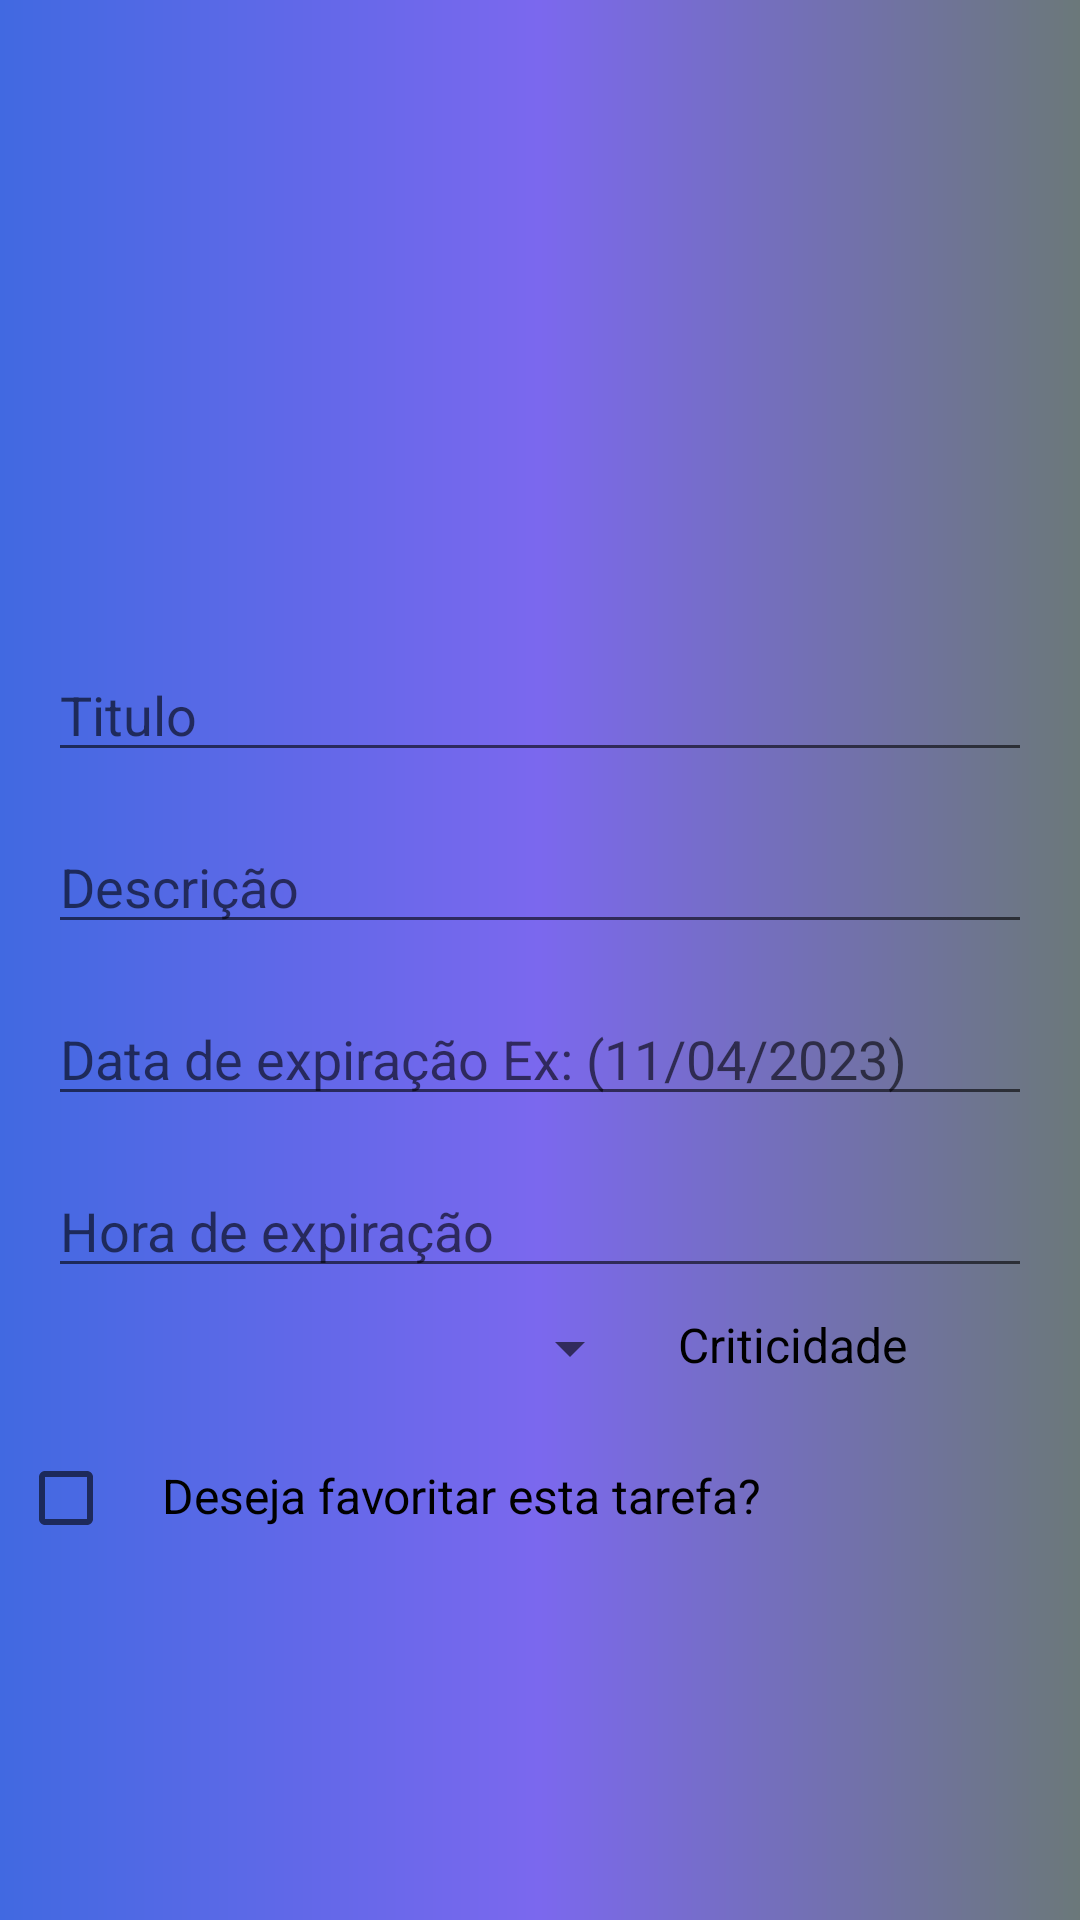

Here is an Android app screen rendered from its layout file. Give the layout XML and the strings, colors and styles it references.
<!-- AndroidManifest.xml: application theme Theme.FirstProjectInfnet -->
<!-- res/layout/fragment_home_add_task.xml -->
<?xml version="1.0" encoding="utf-8"?>
<androidx.constraintlayout.widget.ConstraintLayout xmlns:android="http://schemas.android.com/apk/res/android"
    xmlns:app="http://schemas.android.com/apk/res-auto"
    xmlns:tools="http://schemas.android.com/tools"
    android:layout_width="match_parent"
    android:layout_height="match_parent"
    android:background="@drawable/gradient_toolbar"
    tools:context=".home.presentation.HomeAddTaskFragment">


    <ImageView
        android:id="@+id/image_logo_login"
        android:layout_width="100dp"
        android:layout_height="@dimen/image_logo_login"
        android:layout_centerHorizontal="true"
        android:layout_marginTop="100dp"
        android:src="@drawable/notepadlogo"
        app:layout_constraintLeft_toLeftOf="parent"
        app:layout_constraintRight_toRightOf="parent"
        app:layout_constraintTop_toTopOf="parent" />


    <EditText
        android:id="@+id/edt_title"
        android:layout_width="match_parent"
        android:layout_height="wrap_content"
        android:layout_margin="16dp"
        android:hint="@string/title"
        app:layout_constraintLeft_toLeftOf="parent"
        app:layout_constraintRight_toRightOf="parent"
        app:layout_constraintTop_toBottomOf="@id/image_logo_login" />

    <EditText
        android:id="@+id/edt_description"
        android:layout_width="match_parent"
        android:layout_height="wrap_content"
        android:layout_margin="16dp"
        android:hint="@string/description"
        app:layout_constraintLeft_toLeftOf="parent"
        app:layout_constraintRight_toRightOf="parent"
        app:layout_constraintTop_toBottomOf="@id/edt_title" />


    <EditText
        android:id="@+id/edt_date"
        android:layout_width="match_parent"
        android:layout_height="wrap_content"
        android:layout_margin="16dp"
        android:hint="@string/date_txt"
        app:layout_constraintLeft_toLeftOf="parent"
        app:layout_constraintRight_toRightOf="parent"
        app:layout_constraintTop_toBottomOf="@id/edt_description" />


    <EditText
        android:id="@+id/edt_hour"
        android:layout_width="match_parent"
        android:layout_height="wrap_content"
        android:layout_margin="16dp"
        android:hint="@string/hour_txt"
        app:layout_constraintLeft_toLeftOf="parent"
        app:layout_constraintRight_toRightOf="parent"
        app:layout_constraintTop_toBottomOf="@id/edt_date" />


    <LinearLayout
        android:id="@+id/linearCrit"
        android:layout_width="wrap_content"
        android:layout_height="wrap_content"
        android:layout_marginLeft="6dp"
        android:layout_marginTop="8dp"
        android:orientation="horizontal"
        app:layout_constraintLeft_toLeftOf="parent"
        app:layout_constraintTop_toBottomOf="@id/edt_hour">


        <Spinner
            android:id="@+id/spinner"
            android:layout_marginLeft="8dp"
            android:layout_width="200dp"
            android:layout_height="wrap_content"
            android:layout_weight="1"
            tools:listitem="@android:layout/simple_list_item_1" />

        <TextView
            android:layout_width="wrap_content"
            android:layout_height="wrap_content"
            android:layout_marginStart="12dp"
            android:text="@string/crit"
            android:textColor="@color/black"
            android:textSize="16sp"
            android:textStyle="normal" />
    </LinearLayout>


    <LinearLayout
        android:id="@+id/linearFav"
        android:layout_width="wrap_content"
        android:layout_height="wrap_content"
        android:layout_marginLeft="6dp"
        android:layout_marginTop="14dp"
        android:orientation="horizontal"
        app:layout_constraintLeft_toLeftOf="parent"
        app:layout_constraintTop_toBottomOf="@id/linearCrit">

        <CheckBox
            android:layout_width="wrap_content"
            android:id="@+id/checkBoxFav"
            android:layout_height="wrap_content" />

        <TextView
            android:layout_width="wrap_content"
            android:layout_height="wrap_content"
            android:text="@string/desire_task"
            android:textColor="@color/black"
            android:textSize="16sp" />
    </LinearLayout>


    <FrameLayout
        android:id="@+id/btn_save"
        android:layout_width="wrap_content"
        android:layout_height="wrap_content"
        app:layout_constraintBottom_toBottomOf="parent"
        app:layout_constraintLeft_toLeftOf="parent"
        app:layout_constraintRight_toRightOf="parent"
        app:layout_constraintTop_toBottomOf="@id/linearFav" />

</androidx.constraintlayout.widget.ConstraintLayout>
<!-- resources referenced by this layout -->
<resources>
  <color name="black">#FF000000</color>
  <dimen name="image_logo_login">100dp</dimen>
  <!-- drawable gradient_toolbar (drawable) -->
  <?xml version="1.0" encoding="utf-8"?>
  <shape xmlns:android="http://schemas.android.com/apk/res/android">
      <gradient
          android:type="linear"
          android:angle="0"
          android:startColor="#4169E1"
          android:centerColor="#7B68EE"
          android:endColor="#6B787A"
          />
  </shape>
  <string name="crit">Criticidade</string>
  <string name="date_txt">Data de expiração Ex: (11/04/2023)</string>
  <string name="description">Descrição</string>
  <string name="desire_task">Deseja favoritar esta tarefa?</string>
  <string name="hour_txt">Hora de expiração</string>
  <string name="title">Titulo</string>
  <style name="Theme.FirstProjectInfnet" parent="Theme.MaterialComponents.DayNight.DarkActionBar">
          
          <item name="colorPrimary">#6B787A</item>
          <item name="colorPrimaryVariant">#6B787A</item>
          <item name="colorOnPrimary">@color/white</item>
          
          <item name="colorSecondary">#6B787A</item>
          <item name="colorSecondaryVariant">#6B787A</item>
          <item name="colorOnSecondary">@color/black</item>
          
          <item name="android:statusBarColor">?attr/colorPrimaryVariant</item>
          
      </style>
  <color name="white">#FFFFFFFF</color>
</resources>
